Image classification data set "surface_dataset" (hpcgarage/surface_dataset on GitHub). Class labels (2): bad surface, good surface.

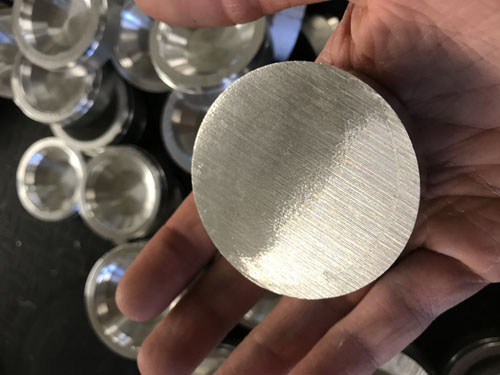
Label: bad surface

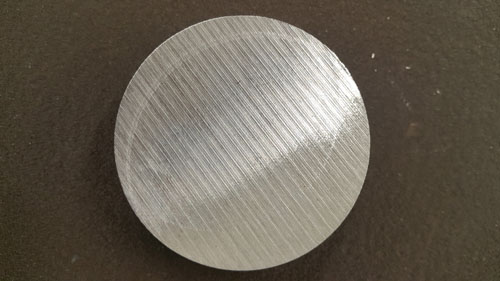
Label: bad surface

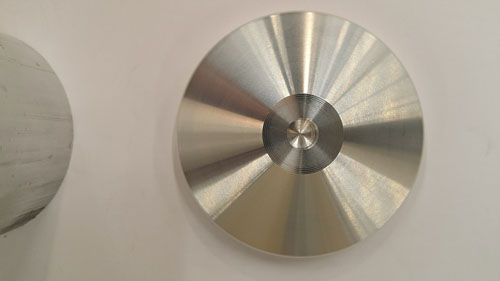
Label: good surface

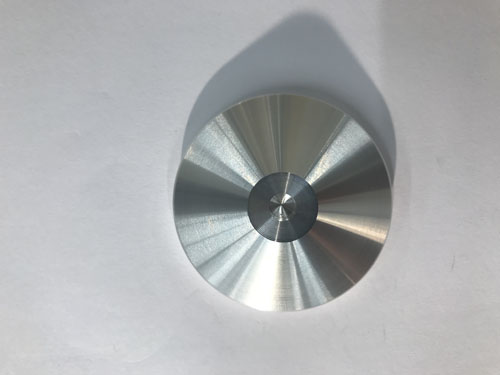
Label: good surface

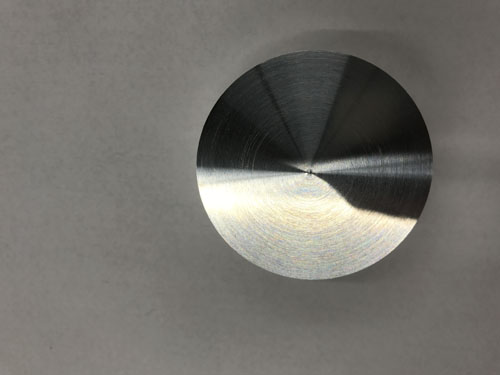
Label: good surface

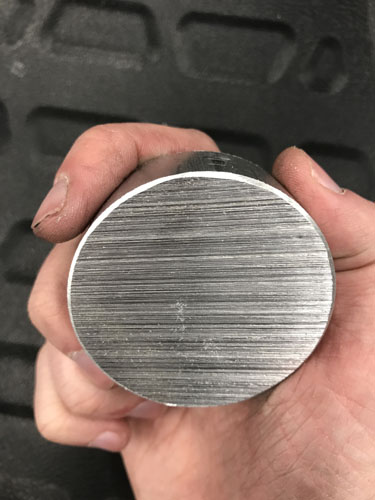
Label: bad surface
